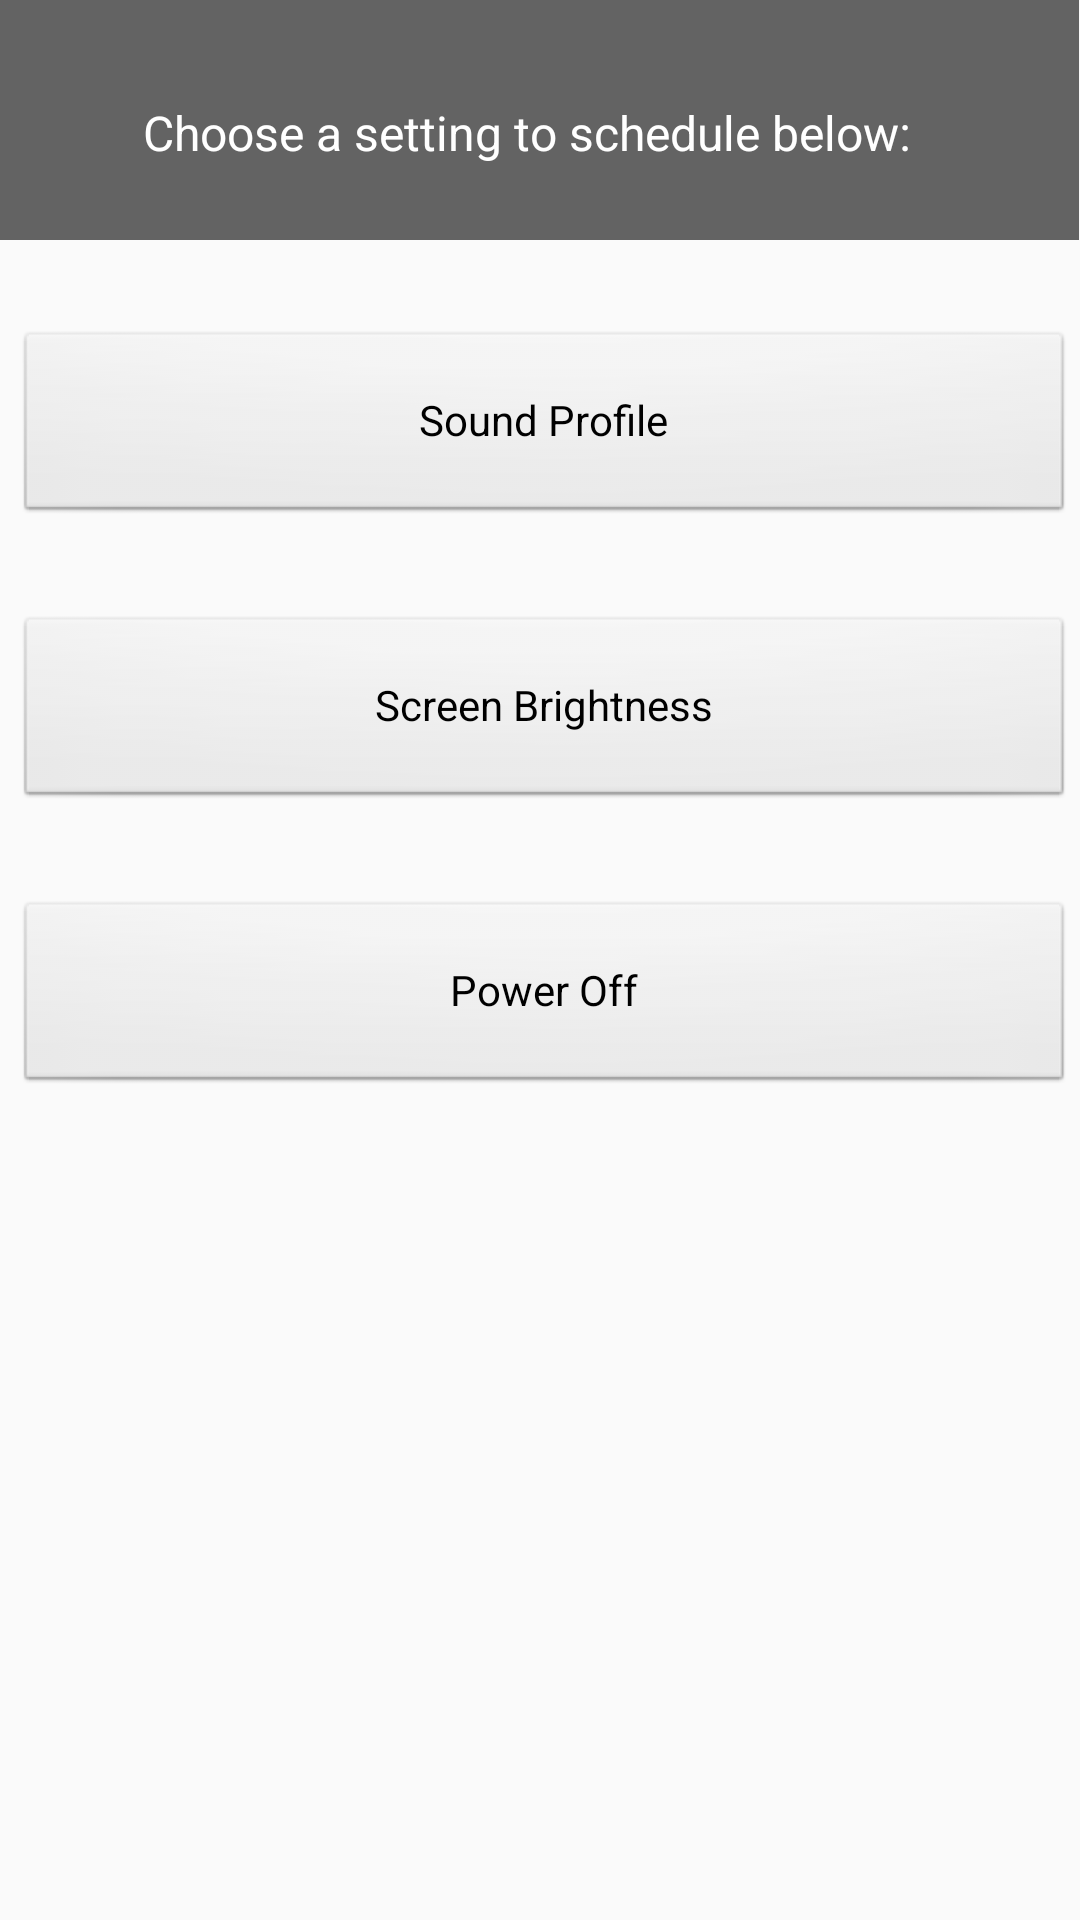

Android layout source for this screen:
<!-- AndroidManifest.xml: application theme AppTheme -->
<!-- res/layout/activity_action_schedule.xml -->
<?xml version="1.0" encoding="utf-8"?>
<android.support.constraint.ConstraintLayout xmlns:android="http://schemas.android.com/apk/res/android"
    xmlns:app="http://schemas.android.com/apk/res-auto"
    xmlns:tools="http://schemas.android.com/tools"
    android:layout_width="match_parent"
    android:layout_height="match_parent"
    tools:context=".ActionSchedule">

    <Button
        android:id="@+id/sound_profile_btn"
        style="@android:style/Widget.Button"
        android:layout_width="0dp"
        android:layout_height="65dp"
        android:layout_marginStart="5dp"
        android:layout_marginTop="30dp"
        android:layout_marginEnd="2dp"
        android:text="@string/sound_profile"
        android:textAlignment="center"
        app:layout_constraintEnd_toEndOf="parent"
        app:layout_constraintHorizontal_bias="0.0"
        app:layout_constraintStart_toStartOf="parent"
        app:layout_constraintTop_toBottomOf="@+id/view3" />

    <Button
        android:id="@+id/brightness_btn"
        style="@android:style/Widget.Button"
        android:layout_width="0dp"
        android:layout_height="65dp"
        android:layout_marginStart="5dp"
        android:layout_marginTop="30dp"
        android:layout_marginEnd="2dp"
        android:text="@string/screen_brightness"
        app:layout_constraintEnd_toEndOf="parent"
        app:layout_constraintStart_toStartOf="parent"
        app:layout_constraintTop_toBottomOf="@+id/sound_profile_btn" />

    <Button
        android:id="@+id/power_btn"
        style="@android:style/Widget.Button"
        android:layout_width="0dp"
        android:layout_height="65dp"
        android:layout_marginStart="5dp"
        android:layout_marginTop="30dp"
        android:layout_marginEnd="2dp"
        android:text="@string/power_off"
        app:layout_constraintEnd_toEndOf="parent"
        app:layout_constraintStart_toStartOf="parent"
        app:layout_constraintTop_toBottomOf="@+id/brightness_btn" />

    <View
        android:id="@+id/view3"
        android:layout_width="wrap_content"
        android:layout_height="80dp"
        android:layout_marginStart="8dp"
        android:layout_marginEnd="8dp"
        android:background="#636363"
        app:layout_constraintEnd_toEndOf="parent"
        app:layout_constraintHorizontal_bias="0.533"
        app:layout_constraintStart_toStartOf="parent"
        app:layout_constraintTop_toTopOf="parent" />

    <TextView
        android:id="@+id/textView4"
        android:layout_width="wrap_content"
        android:layout_height="wrap_content"
        android:layout_marginTop="8dp"
        android:layout_marginEnd="8dp"
        android:text="@string/choose_a_setting_to_schedule_below"
        android:textColor="#FFFFFF"
        android:textSize="16sp"
        app:layout_constraintBottom_toBottomOf="@+id/view3"
        app:layout_constraintEnd_toEndOf="@+id/view3"
        app:layout_constraintStart_toStartOf="@+id/view3"
        app:layout_constraintTop_toTopOf="@+id/view3" />

</android.support.constraint.ConstraintLayout>
<!-- resources referenced by this layout -->
<resources>
  <string name="choose_a_setting_to_schedule_below">Choose a setting to schedule below:</string>
  <string name="power_off">Power Off</string>
  <string name="screen_brightness">Screen Brightness</string>
  <string name="sound_profile">Sound Profile</string>
  <style name="AppTheme" parent="Theme.AppCompat.Light.DarkActionBar">
          
          <item name="colorPrimary">@android:color/black</item>
          <item name="colorPrimaryDark">@android:color/black</item>
          <item name="colorAccent">@color/design_default_color_primary_dark</item>
      </style>
</resources>
